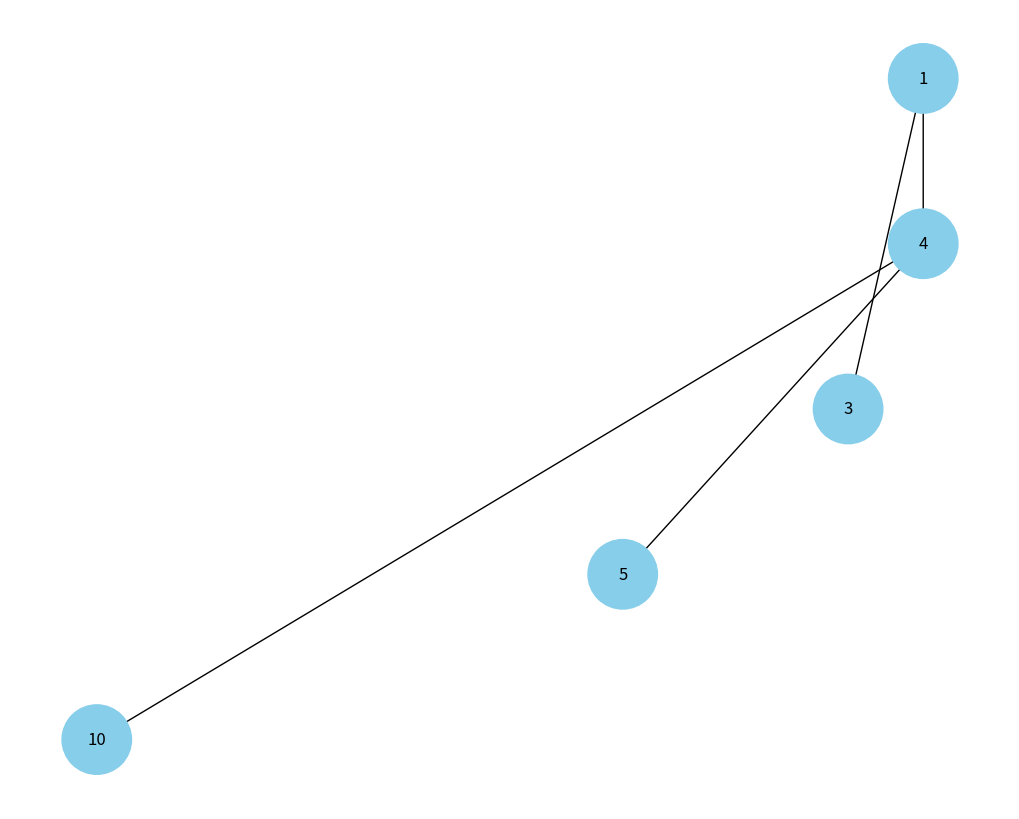

Write the Python code that produced this figure.
import uuid
import heapq
import networkx as nx
import matplotlib.pyplot as plt

class HeapNode:
    def __init__(self, key, color="skyblue"):
        self.key = key
        self.color = color
        self.id = str(uuid.uuid4())

def build_heap(arr):
    heapq.heapify(arr)
    return [HeapNode(key) for key in arr]

def visualize_heap(heap):
    heap_graph = nx.Graph()
    pos = {}

    level_height = 2  # Висота рівня відстані між рівнями
    current_level = 1

    for i, node in enumerate(heap, start=1):
        heap_graph.add_node(node.id, color=node.color, label=node.key)
        pos[node.id] = ((i - 2 ** (current_level - 1)) * 3, -current_level * level_height)

        if i > 1:
            parent_index = i // 2
            heap_graph.add_edge(heap[parent_index - 1].id, node.id)

        # Змінюємо рівень для нащадків
        current_level += 1

    colors = [node[1]['color'] for node in heap_graph.nodes(data=True)]
    labels = {node[0]: node[1]['label'] for node in heap_graph.nodes(data=True)}

    plt.figure(figsize=(10, 8))
    nx.draw(heap_graph, pos=pos, labels=labels, arrows=True, node_size=2500, node_color=colors, with_labels=True)
    plt.show()

# Приклад використання:
arr = [4, 10, 3, 5, 1]
heap = build_heap(arr)
visualize_heap(heap)
